Photos from the image-classification dataset "Dataset" in the GitHub repository thutranhsodo/CS231. Its 6 classes are: dress, hand bag, hat, shirt, shoes, trousers.

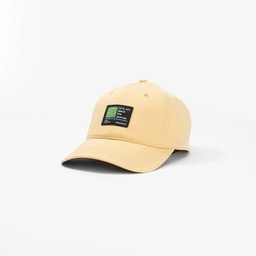
Label: hat

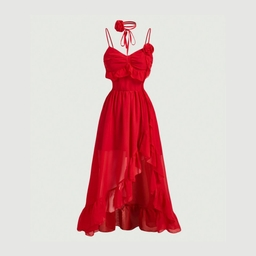
Label: dress

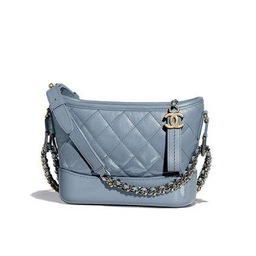
Label: hand bag

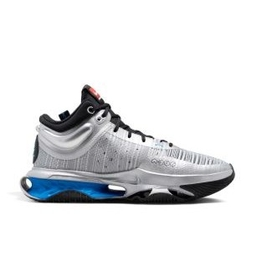
Label: shoes

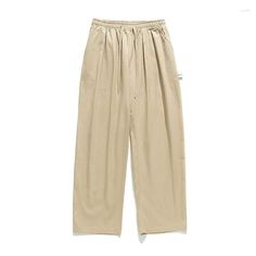
Label: trousers

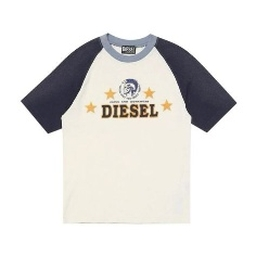
Label: shirt
